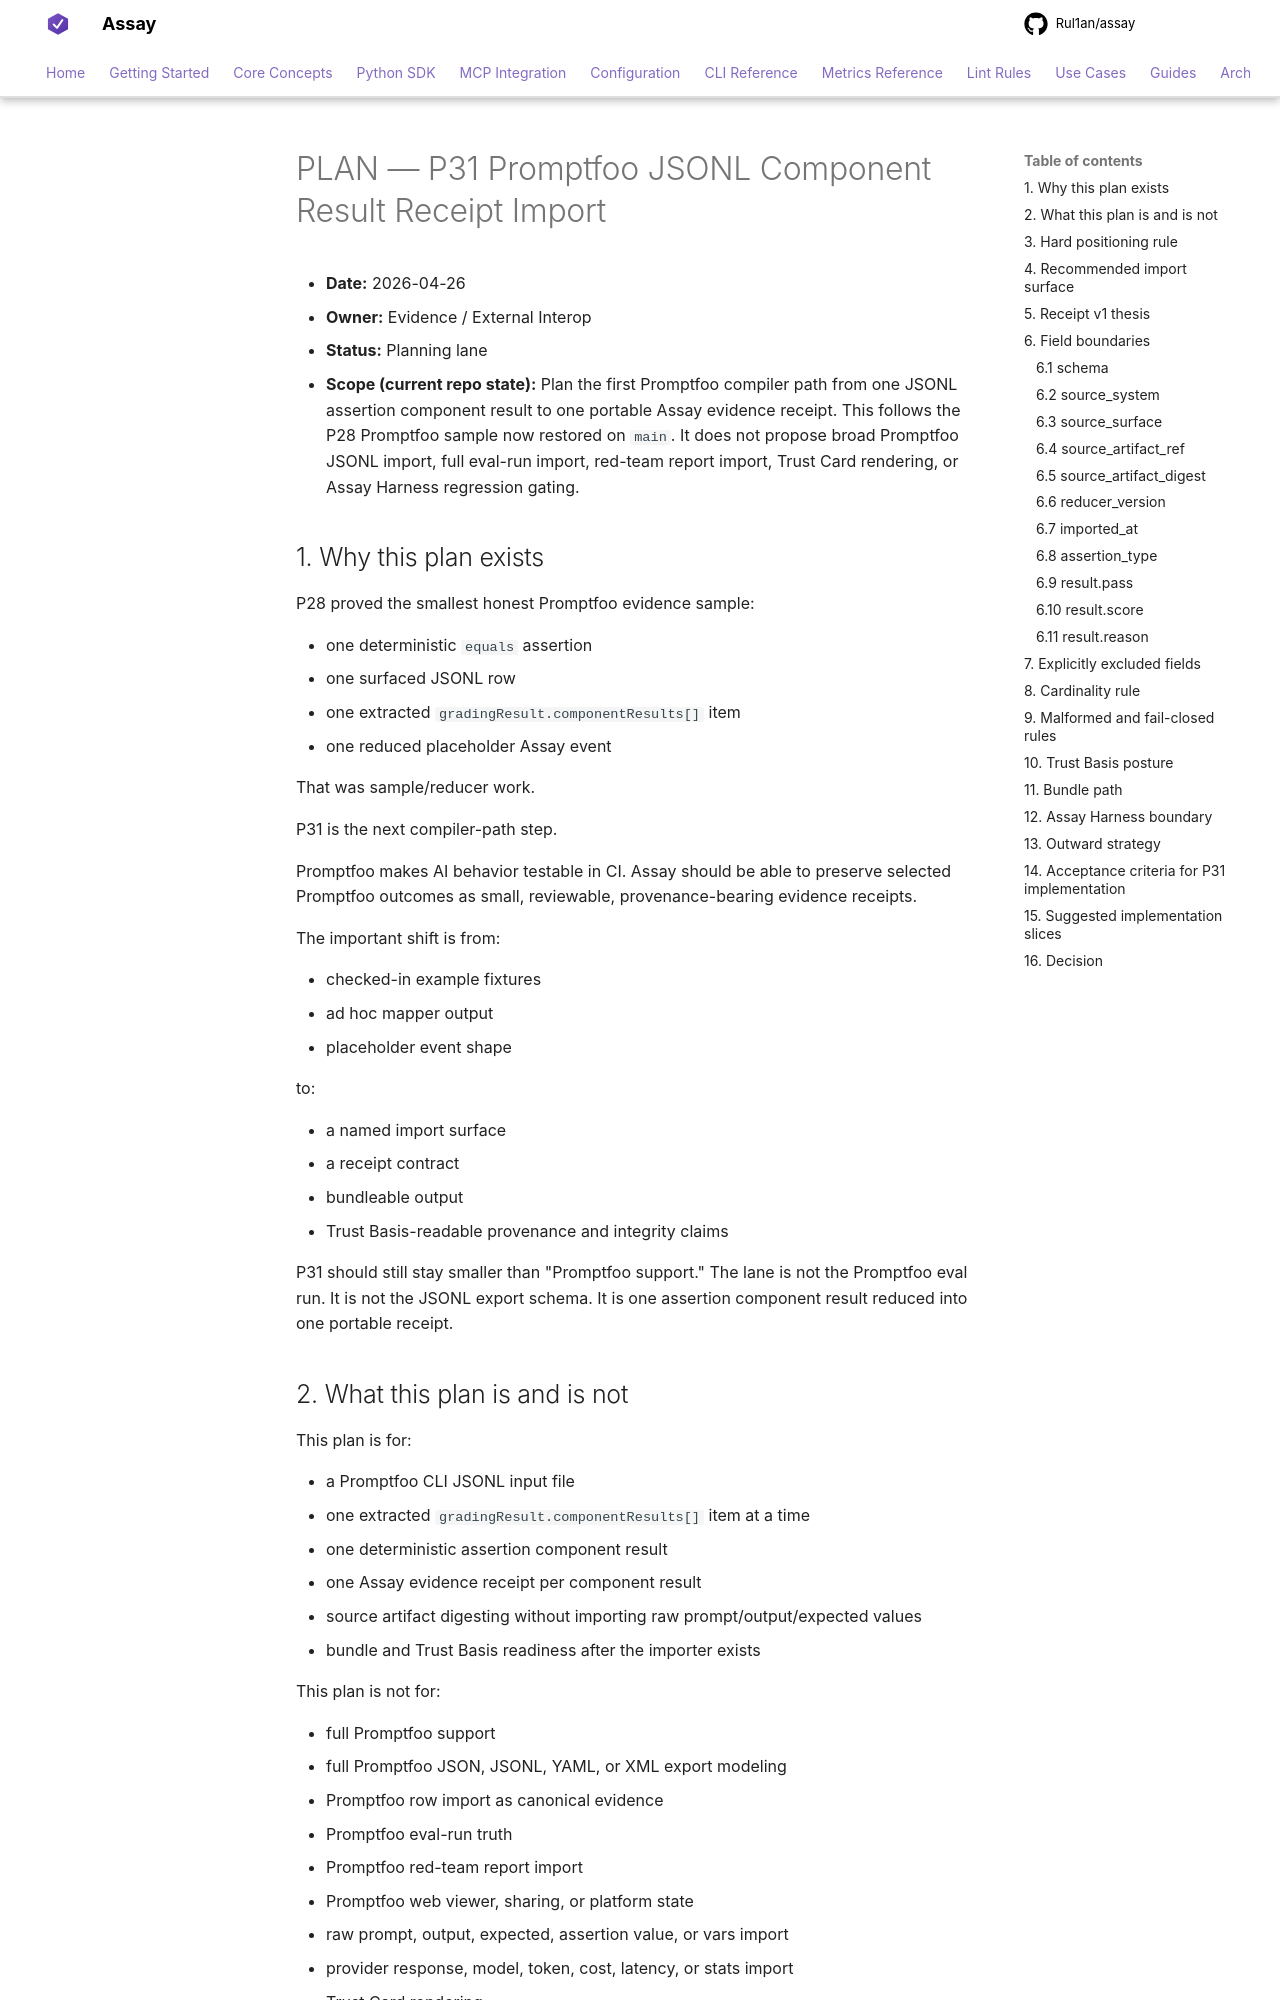

repository: Rul1an/assay · page: architecture/PLAN-P31-PROMPTFOO-JSONL-COMPONENT-RESULT-RECEIPT-IMPORT-2026q2/index.html · generator: mkdocs

# PLAN — P31 Promptfoo JSONL Component Result Receipt Import

- **Date:** 2026-04-26
- **Owner:** Evidence / External Interop
- **Status:** Planning lane
- **Scope (current repo state):** Plan the first Promptfoo compiler path from
  one JSONL assertion component result to one portable Assay evidence receipt.
  This follows the P28 Promptfoo sample now restored on `main`. It does not
  propose broad Promptfoo JSONL import, full eval-run import, red-team report
  import, Trust Card rendering, or Assay Harness regression gating.

## 1. Why this plan exists

P28 proved the smallest honest Promptfoo evidence sample:

- one deterministic `equals` assertion
- one surfaced JSONL row
- one extracted `gradingResult.componentResults[]` item
- one reduced placeholder Assay event

That was sample/reducer work.

P31 is the next compiler-path step.

Promptfoo makes AI behavior testable in CI. Assay should be able to preserve
selected Promptfoo outcomes as small, reviewable, provenance-bearing evidence
receipts.

The important shift is from:

- checked-in example fixtures
- ad hoc mapper output
- placeholder event shape

to:

- a named import surface
- a receipt contract
- bundleable output
- Trust Basis-readable provenance and integrity claims

P31 should still stay smaller than "Promptfoo support." The lane is not the
Promptfoo eval run. It is not the JSONL export schema. It is one assertion
component result reduced into one portable receipt.

## 2. What this plan is and is not

This plan is for:

- a Promptfoo CLI JSONL input file
- one extracted `gradingResult.componentResults[]` item at a time
- one deterministic assertion component result
- one Assay evidence receipt per component result
- source artifact digesting without importing raw prompt/output/expected values
- bundle and Trust Basis readiness after the importer exists

This plan is not for:

- full Promptfoo support
- full Promptfoo JSON, JSONL, YAML, or XML export modeling
- Promptfoo row import as canonical evidence
- Promptfoo eval-run truth
- Promptfoo red-team report import
- Promptfoo web viewer, sharing, or platform state
- raw prompt, output, expected, assertion value, or vars import
- provider response, model, token, cost, latency, or stats import
- Trust Card rendering
- Assay Harness baseline/candidate comparison
